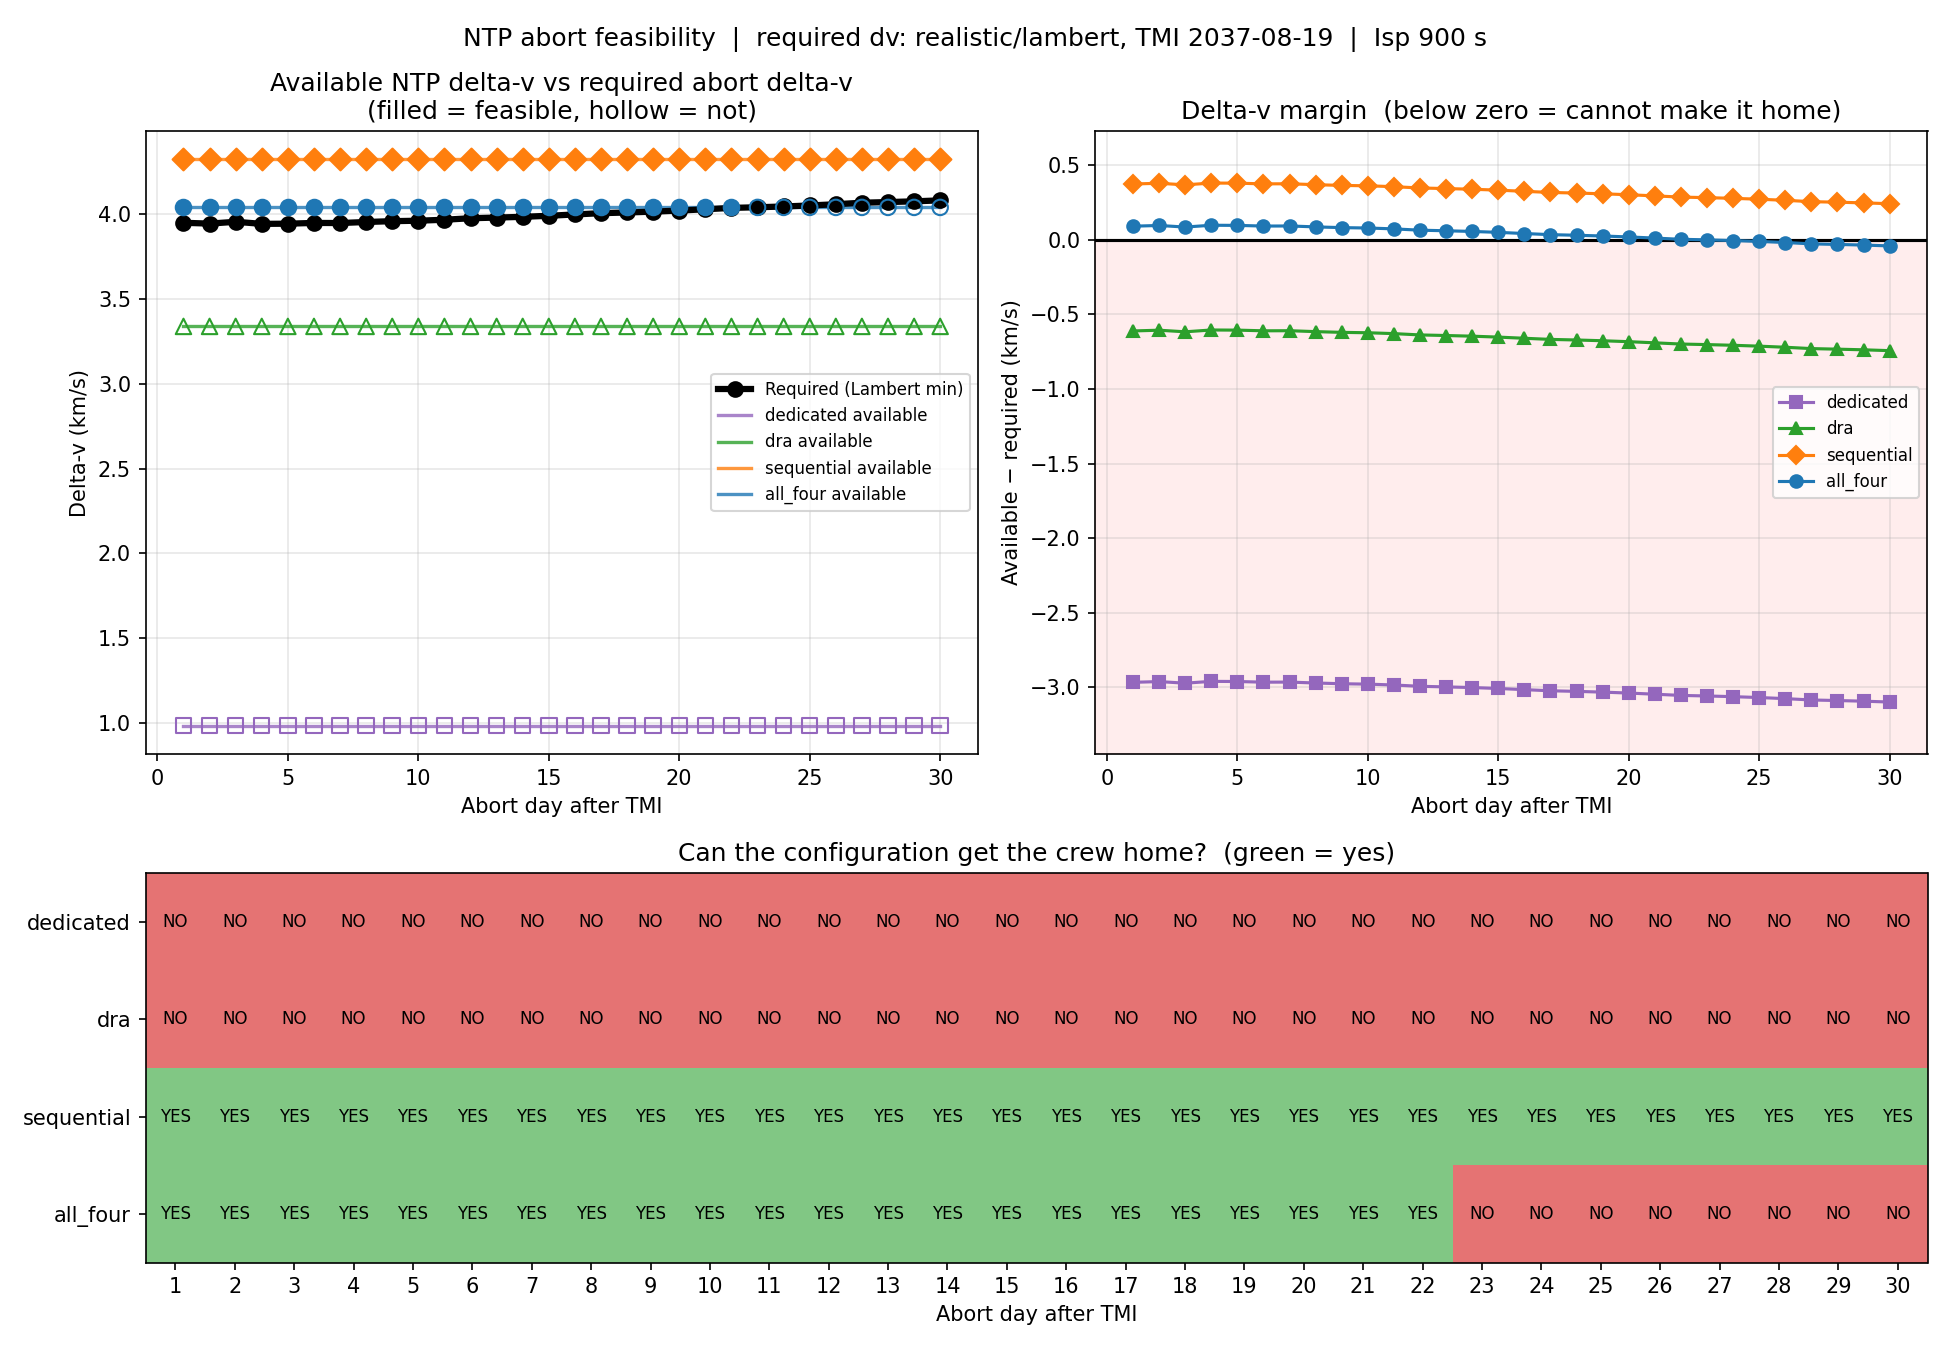

Data behind this chart, as committed beside it:
abort_day, required_dv_km_s, return_days, arrival_vinf_km_s, dedicated_avail_km_s, dedicated_margin_km_s, dedicated_engine_life_ok, dedicated_feasible, dra_avail_km_s, dra_margin_km_s, dra_engine_life_ok, dra_feasible, sequential_avail_km_s, sequential_margin_km_s, sequential_engine_life_ok, sequential_feasible, all_four_avail_km_s, all_four_margin_km_s, all_four_engine_life_ok, all_four_feasible
1, 3.95, 179, 1.285, 0.9846, -2.965, True, False, 3.339, -0.6112, True, False, 4.323, 0.3734, True, True, 4.041, 0.0906, True, True
2, 3.945, 363, 1.126, 0.9846, -2.961, True, False, 3.339, -0.6062, True, False, 4.323, 0.3783, True, True, 4.041, 0.09557, True, True
3, 3.956, 363, 1.616, 0.9846, -2.971, True, False, 3.339, -0.6169, True, False, 4.323, 0.3676, True, True, 4.041, 0.08486, True, True
4, 3.944, 361, 1.208, 0.9846, -2.959, True, False, 3.339, -0.6048, True, False, 4.323, 0.3798, True, True, 4.041, 0.09701, True, True
5, 3.945, 361, 1.486, 0.9846, -2.96, True, False, 3.339, -0.6057, True, False, 4.323, 0.3789, True, True, 4.041, 0.0961, True, True
6, 3.949, 359, 1.262, 0.9846, -2.965, True, False, 3.339, -0.6102, True, False, 4.323, 0.3743, True, True, 4.041, 0.09155, True, True
7, 3.948, 359, 1.468, 0.9846, -2.964, True, False, 3.339, -0.6096, True, False, 4.323, 0.375, True, True, 4.041, 0.09219, True, True
8, 3.955, 359, 1.675, 0.9846, -2.97, True, False, 3.339, -0.6158, True, False, 4.323, 0.3688, True, True, 4.041, 0.08603, True, True
9, 3.96, 357, 1.488, 0.9846, -2.975, True, False, 3.339, -0.6207, True, False, 4.323, 0.3639, True, True, 4.041, 0.08113, True, True
10, 3.962, 357, 1.663, 0.9846, -2.978, True, False, 3.339, -0.6233, True, False, 4.323, 0.3613, True, True, 4.041, 0.0785, True, True
11, 3.968, 357, 1.842, 0.9846, -2.983, True, False, 3.339, -0.6291, True, False, 4.323, 0.3555, True, True, 4.041, 0.07272, True, True
12, 3.977, 357, 2.026, 0.9846, -2.992, True, False, 3.339, -0.6379, True, False, 4.323, 0.3467, True, True, 4.041, 0.06392, True, True
13, 3.981, 355, 1.846, 0.9846, -2.996, True, False, 3.339, -0.6418, True, False, 4.323, 0.3428, True, True, 4.041, 0.06001, True, True
14, 3.985, 355, 2.012, 0.9846, -3.001, True, False, 3.339, -0.6463, True, False, 4.323, 0.3383, True, True, 4.041, 0.05552, True, True
15, 3.991, 355, 2.184, 0.9846, -3.007, True, False, 3.339, -0.6524, True, False, 4.323, 0.3322, True, True, 4.041, 0.04939, True, True
16, 3.999, 355, 2.361, 0.9846, -3.015, True, False, 3.339, -0.6603, True, False, 4.323, 0.3243, True, True, 4.041, 0.04153, True, True
17, 4.007, 353, 2.193, 0.9846, -3.022, True, False, 3.339, -0.6678, True, False, 4.323, 0.3168, True, True, 4.041, 0.034, True, True
18, 4.011, 353, 2.358, 0.9846, -3.026, True, False, 3.339, -0.6718, True, False, 4.323, 0.3128, True, True, 4.041, 0.02999, True, True
19, 4.016, 353, 2.528, 0.9846, -3.031, True, False, 3.339, -0.6769, True, False, 4.323, 0.3077, True, True, 4.041, 0.02494, True, True
20, 4.022, 353, 2.704, 0.9846, -3.037, True, False, 3.339, -0.6831, True, False, 4.323, 0.3014, True, True, 4.041, 0.01868, True, True
21, 4.03, 353, 2.884, 0.9846, -3.045, True, False, 3.339, -0.6908, True, False, 4.323, 0.2938, True, True, 4.041, 0.011, True, True
22, 4.038, 351, 2.713, 0.9846, -3.053, True, False, 3.339, -0.6989, True, False, 4.323, 0.2856, True, True, 4.041, 0.002871, True, True
23, 4.041, 351, 2.884, 0.9846, -3.057, True, False, 3.339, -0.7026, True, False, 4.323, 0.282, True, True, 4.041, -0.0008056, True, False
24, 4.046, 351, 3.06, 0.9846, -3.062, True, False, 3.339, -0.7073, True, False, 4.323, 0.2773, True, True, 4.041, -0.005467, True, False
25, 4.052, 351, 3.24, 0.9846, -3.067, True, False, 3.339, -0.7131, True, False, 4.323, 0.2714, True, True, 4.041, -0.01133, True, False
26, 4.059, 351, 3.426, 0.9846, -3.075, True, False, 3.339, -0.7204, True, False, 4.323, 0.2641, True, True, 4.041, -0.01864, True, False
27, 4.068, 351, 3.616, 0.9846, -3.084, True, False, 3.339, -0.7294, True, False, 4.323, 0.2551, True, True, 4.041, -0.02765, True, False
28, 4.072, 349, 3.427, 0.9846, -3.088, True, False, 3.339, -0.7332, True, False, 4.323, 0.2513, True, True, 4.041, -0.03145, True, False
29, 4.076, 349, 3.609, 0.9846, -3.092, True, False, 3.339, -0.7376, True, False, 4.323, 0.247, True, True, 4.041, -0.03577, True, False
30, 4.082, 349, 3.794, 0.9846, -3.098, True, False, 3.339, -0.7432, True, False, 4.323, 0.2413, True, True, 4.041, -0.04144, True, False
